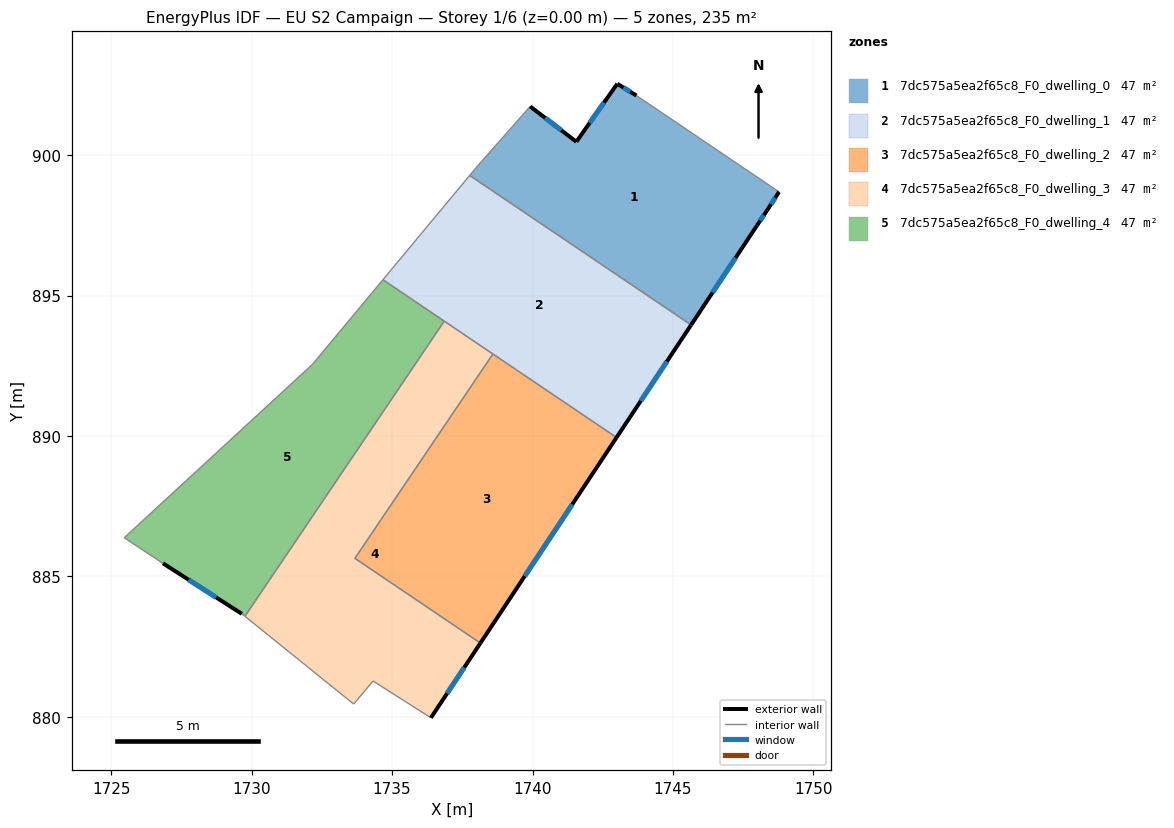
=== STOREY PLAN SPEC (per zone: floor XY polygon, exterior-wall plan segments, windows/doors) ===
zone 1: 7dc575a5ea2f65c8_F0_dwelling_0  (47.0 m²)
  floor: (1748.78, 898.69) (1748.35, 898.04) (1747.99, 897.50) (1745.64, 893.95) (1737.76, 899.28) (1738.04, 899.61) (1739.92, 901.73) (1741.56, 900.47) (1743.02, 902.54) (1743.70, 902.12)
  exterior wall: (1741.56, 900.47) – (1739.92, 901.73)  [2.1 m]
    window: (1741.02, 900.88) – (1740.45, 901.32)  [0.8 m²]
  exterior wall: (1743.02, 902.54) – (1741.56, 900.47)  [2.5 m]
    window: (1742.54, 901.87) – (1742.03, 901.15)  [0.9 m²]
  exterior wall: (1743.70, 902.12) – (1743.02, 902.54)  [0.8 m]
    window: (1743.48, 902.26) – (1743.24, 902.40)  [0.3 m²]
  exterior wall: (1748.35, 898.04) – (1748.78, 898.69)  [0.8 m]
    window: (1748.49, 898.25) – (1748.64, 898.48)  [0.3 m²]
  exterior wall: (1747.99, 897.50) – (1748.35, 898.04)  [0.6 m]
    window: (1748.11, 897.67) – (1748.23, 897.86)  [0.2 m²]
  exterior wall: (1745.64, 893.95) – (1747.99, 897.50)  [4.3 m]
    window: (1746.41, 895.11) – (1747.23, 896.34)  [1.6 m²]
  interior walls: 4
zone 2: 7dc575a5ea2f65c8_F0_dwelling_1  (47.0 m²)
  floor: (1745.64, 893.95) (1742.99, 889.95) (1734.67, 895.56) (1737.76, 899.28)
  exterior wall: (1742.99, 889.95) – (1745.64, 893.95)  [4.8 m]
    window: (1743.85, 891.25) – (1744.78, 892.65)  [1.8 m²]
  interior walls: 5
zone 3: 7dc575a5ea2f65c8_F0_dwelling_2  (47.0 m²)
  floor: (1742.99, 889.95) (1738.14, 882.63) (1733.68, 885.64) (1738.59, 892.92)
  exterior wall: (1738.14, 882.63) – (1742.99, 889.95)  [8.8 m]
    window: (1739.72, 885.01) – (1741.41, 887.57)  [3.2 m²]
  interior walls: 3
zone 4: 7dc575a5ea2f65c8_F0_dwelling_3  (47.0 m²)
  floor: (1738.59, 892.92) (1733.68, 885.64) (1738.14, 882.63) (1736.38, 879.97) (1734.32, 881.28) (1733.63, 880.46) (1729.76, 883.58) (1736.86, 894.09)
  exterior wall: (1736.38, 879.97) – (1738.14, 882.63)  [3.2 m]
    window: (1736.95, 880.83) – (1737.57, 881.76)  [1.2 m²]
  interior walls: 7
zone 5: 7dc575a5ea2f65c8_F0_dwelling_4  (47.0 m²)
  floor: (1736.86, 894.09) (1729.76, 883.58) (1729.65, 883.67) (1726.84, 885.47) (1725.46, 886.38) (1732.17, 892.55) (1734.67, 895.56)
  exterior wall: (1726.84, 885.47) – (1729.65, 883.67)  [3.3 m]
    window: (1727.76, 884.88) – (1728.74, 884.25)  [1.2 m²]
  interior walls: 6

=== DERIVED (storey summary) ===
Building: EU S2 Campaign
Storey: 1 of 6  (floor level z = 0.00 m)
Storey gross floor area: 234.9 m²
Zones on this storey: 5
  - 7dc575a5ea2f65c8_F0_dwelling_0: floor 47.0 m²; exterior wall 11.1 m (33.2 m²); 6 window(s) 4.1 m²; WWR 12.2%
  - 7dc575a5ea2f65c8_F0_dwelling_1: floor 47.0 m²; exterior wall 4.8 m (14.4 m²); 1 window(s) 1.8 m²; WWR 12.2%
  - 7dc575a5ea2f65c8_F0_dwelling_2: floor 47.0 m²; exterior wall 8.8 m (26.3 m²); 1 window(s) 3.2 m²; WWR 12.2%
  - 7dc575a5ea2f65c8_F0_dwelling_3: floor 47.0 m²; exterior wall 3.2 m (9.6 m²); 1 window(s) 1.2 m²; WWR 12.2%
  - 7dc575a5ea2f65c8_F0_dwelling_4: floor 47.0 m²; exterior wall 3.3 m (10.0 m²); 1 window(s) 1.2 m²; WWR 12.2%
Zone adjacency (shared interzone walls):
  - 7dc575a5ea2f65c8_F0_dwelling_0 ↔ 7dc575a5ea2f65c8_F0_dwelling_1
  - 7dc575a5ea2f65c8_F0_dwelling_1 ↔ 7dc575a5ea2f65c8_F0_dwelling_2
  - 7dc575a5ea2f65c8_F0_dwelling_1 ↔ 7dc575a5ea2f65c8_F0_dwelling_3
  - 7dc575a5ea2f65c8_F0_dwelling_1 ↔ 7dc575a5ea2f65c8_F0_dwelling_4
  - 7dc575a5ea2f65c8_F0_dwelling_2 ↔ 7dc575a5ea2f65c8_F0_dwelling_3
  - 7dc575a5ea2f65c8_F0_dwelling_3 ↔ 7dc575a5ea2f65c8_F0_dwelling_4